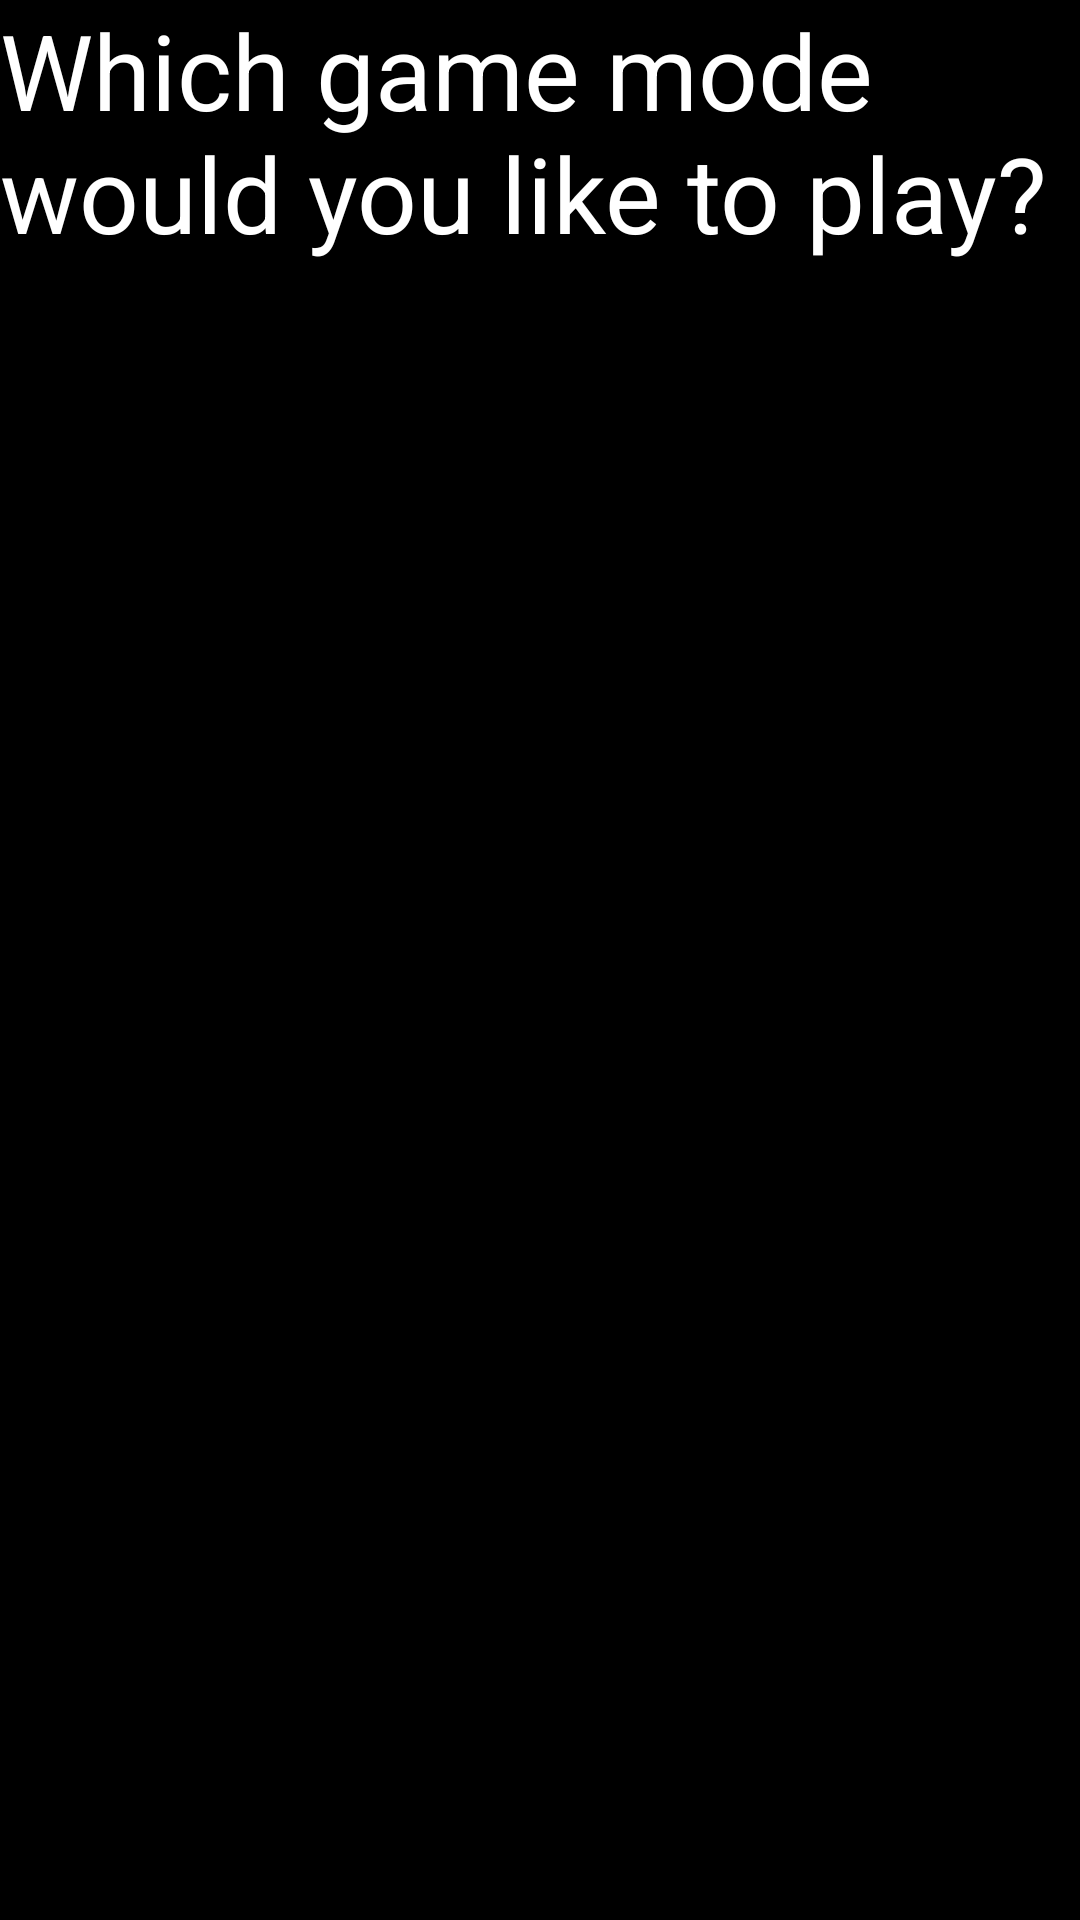

Reconstruct the res/layout file that produces this screen, plus the resources it refers to.
<!-- AndroidManifest.xml: application theme Theme.AndroidTicTacToe -->
<!-- res/layout/game_choice_screen.xml -->
<?xml version="1.0" encoding="utf-8"?>
<RelativeLayout xmlns:android="http://schemas.android.com/apk/res/android"
    xmlns:app="http://schemas.android.com/apk/res-auto"
    xmlns:tools="http://schemas.android.com/tools"
    android:layout_width="match_parent"
    android:layout_height="match_parent"
    android:background="@color/black"
    tools:context=".GameChoiceScreen">

    <TextView
        android:id="@+id/headerText"
        android:layout_height="100dp"
        android:layout_width="match_parent"
        android:textColor="@color/white"
        android:textSize="35sp"
        android:text="@string/gameChoiceScreenHeaderText" />

    <Button
        android:id="@+id/humanVsHumanButton"
        android:layout_width="match_parent"
        android:layout_height="60sp"
        android:layout_below="@id/headerText"
        android:layout_marginTop="70dp"
        style="@style/buttonStyle"
        android:text="@string/humanVsHumanButtonText"
        />

    <Button
        android:id="@+id/humanVsComputerButton"
        android:layout_width="match_parent"
        android:layout_height="60sp"
        android:layout_below="@id/humanVsHumanButton"
        android:layout_marginTop="20dp"
        style="@style/buttonStyle"
        android:text="@string/humanVsComputerButtonText"
        />


</RelativeLayout>
<!-- resources referenced by this layout -->
<resources>
  <string name="gameChoiceScreenHeaderText">Which game mode would you like to play?</string>
  <string name="humanVsComputerButtonText">Human vs. Computer</string>
  <string name="humanVsHumanButtonText">Human Vs. Human</string>
  <style name="buttonStyle">
          <item name="android:textColor">@color/black</item>
          <item name="android:textSize">25sp</item>
          <item name="android:backgroundTint" tools:targetApi="lollipop">@color/white</item>
  
      </style>
  <!-- not gathered from this repository: default colours our renderer supplied (Android Studio template values) -->
  <color name="black">#FF000000</color>
  <color name="white">#FFFFFFFF</color>
</resources>
